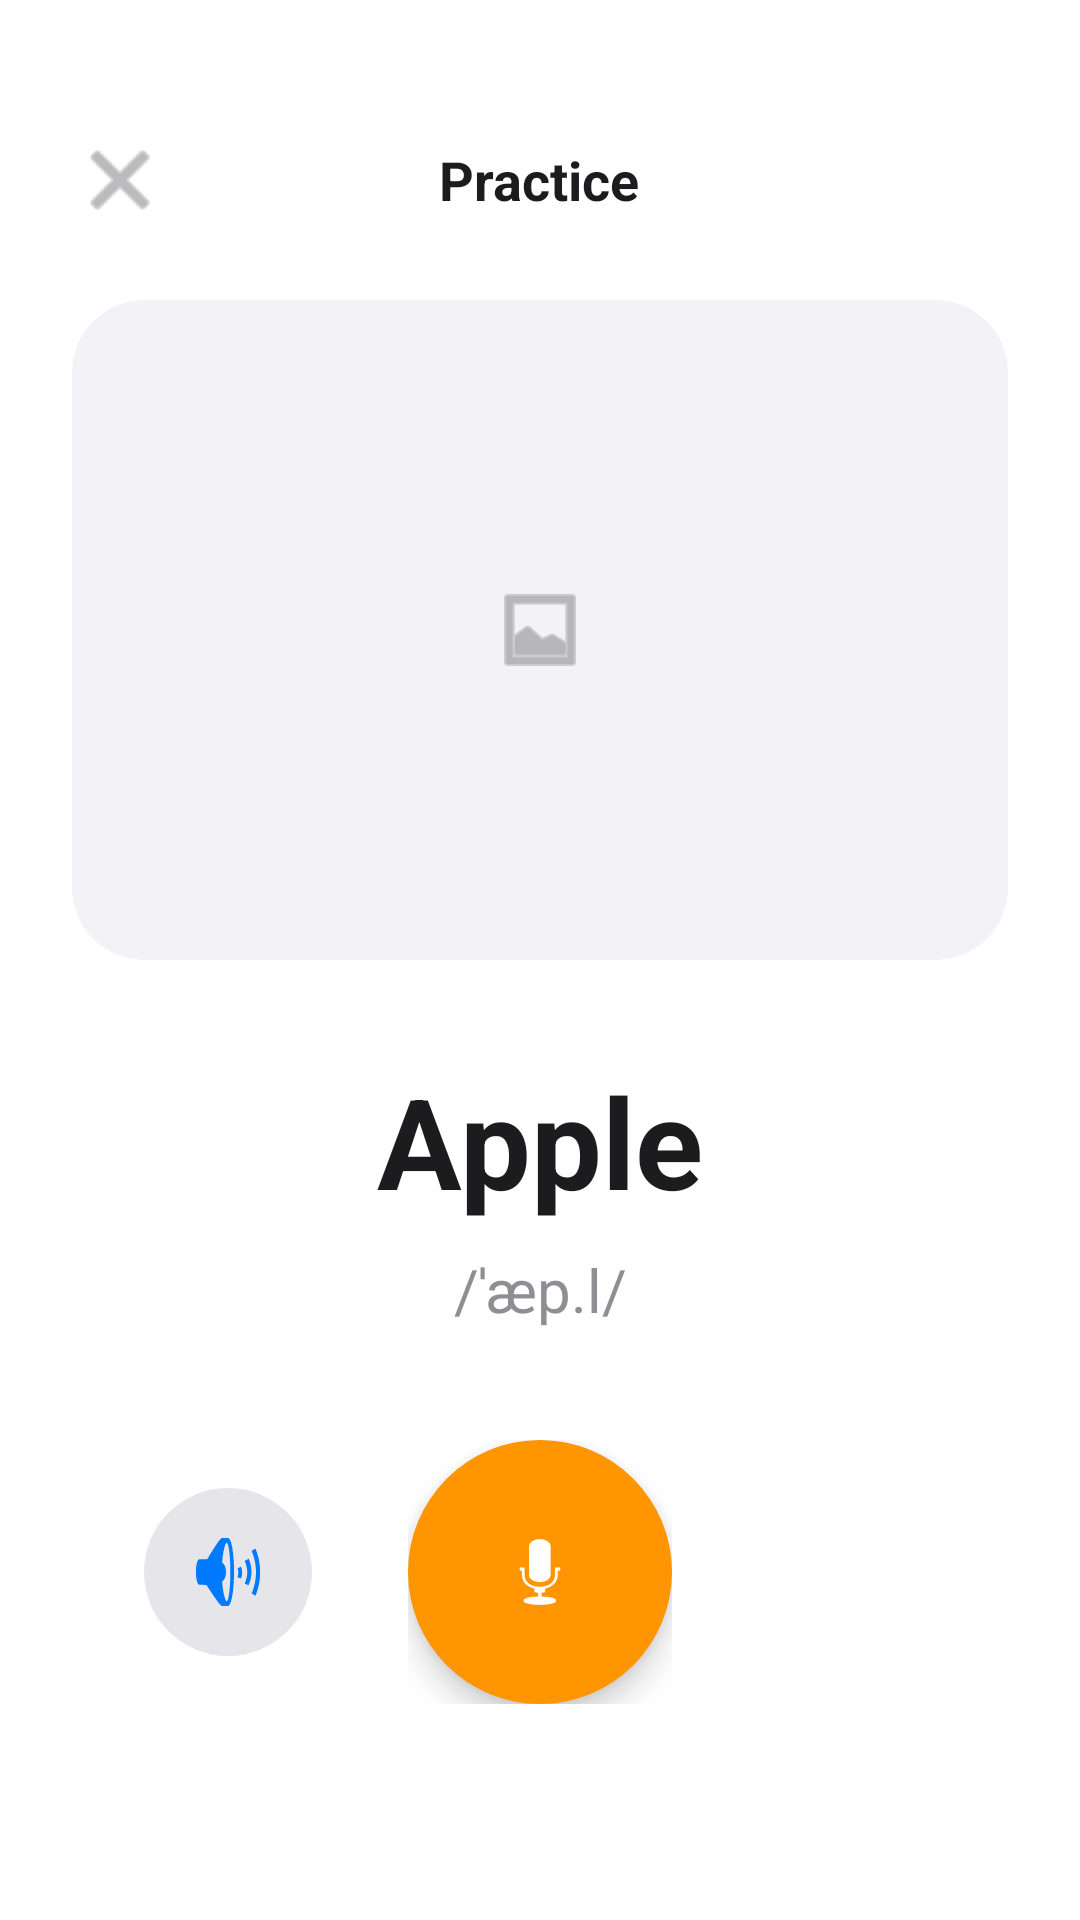

Reconstruct the res/layout file that produces this screen, plus the resources it refers to.
<!-- AndroidManifest.xml: application theme Theme.VisionVoice -->
<!-- res/layout/activity_practice.xml -->
<?xml version="1.0" encoding="utf-8"?>
<androidx.coordinatorlayout.widget.CoordinatorLayout 
    xmlns:android="http://schemas.android.com/apk/res/android"
    xmlns:app="http://schemas.android.com/apk/res-auto"
    android:layout_width="match_parent"
    android:layout_height="match_parent"
    android:background="@color/white">

    
    <LinearLayout
        android:layout_width="match_parent"
        android:layout_height="match_parent"
        android:orientation="vertical"
        android:padding="24dp">
        
        
        <FrameLayout
            android:layout_width="match_parent"
            android:layout_height="wrap_content"
            android:layout_marginTop="20dp">
            <ImageView
                android:id="@+id/btnClosePractice"
                android:layout_width="32dp"
                android:layout_height="32dp"
                android:src="@android:drawable/ic_menu_close_clear_cancel"
                app:tint="@color/text_secondary"/>
            <TextView
                android:layout_width="wrap_content"
                android:layout_height="wrap_content"
                android:layout_gravity="center"
                android:text="Practice"
                android:textSize="18sp"
                android:textStyle="bold"
                android:textColor="@color/text_primary"/>
        </FrameLayout>

        
        <androidx.cardview.widget.CardView
            android:layout_width="match_parent"
            android:layout_height="220dp"
            app:cardCornerRadius="24dp"
            app:cardElevation="0dp"
            app:cardBackgroundColor="@color/surface_gray"
            android:layout_marginTop="24dp">
            
            <ImageView
                android:id="@+id/ivTargetImage"
                android:layout_width="match_parent"
                android:layout_height="match_parent"
                android:scaleType="centerInside"
                android:src="@android:drawable/ic_menu_gallery"
                app:tint="@color/text_secondary"/> 
        </androidx.cardview.widget.CardView>

        
        <TextView
            android:id="@+id/tvTargetWord"
            android:layout_width="match_parent"
            android:layout_height="wrap_content"
            android:layout_marginTop="32dp"
            android:text="Apple"
            android:gravity="center"
            android:textSize="42sp"
            android:textStyle="bold"
            android:textColor="@color/text_primary"/>
        <TextView
            android:id="@+id/tvPhonetic"
            android:layout_width="match_parent"
            android:layout_height="wrap_content"
            android:layout_marginTop="8dp"
            android:text="/ˈæp.l/"
            android:gravity="center"
            android:textSize="20sp"
            android:textColor="@color/text_secondary"/>

        <Space android:layout_width="match_parent" android:layout_height="0dp" android:layout_weight="1"/>

        
        <LinearLayout
            android:layout_width="match_parent"
            android:layout_height="wrap_content"
            android:orientation="horizontal"
            android:gravity="center"
            android:layout_marginBottom="48dp">

            <ImageButton
                android:id="@+id/btnTTS"
                android:layout_width="56dp"
                android:layout_height="56dp"
                android:background="@drawable/bg_circle_gray"
                android:src="@android:drawable/ic_lock_silent_mode_off"
                app:tint="@color/brand_blue"/>

            <FrameLayout
                android:layout_width="wrap_content"
                android:layout_height="wrap_content"
                android:layout_marginHorizontal="32dp">
                <View
                    android:id="@+id/viewRipple"
                    android:layout_width="88dp"
                    android:layout_height="88dp"
                    android:background="@drawable/bg_circle_orange"
                    android:alpha="0.3"
                    android:visibility="invisible"/>
                <ImageButton
                    android:id="@+id/btnRecord"
                    android:layout_width="88dp"
                    android:layout_height="88dp"
                    android:background="@drawable/bg_circle_orange"
                    android:src="@android:drawable/ic_btn_speak_now"
                    app:tint="@color/white"
                    android:elevation="6dp"/>
            </FrameLayout>

            <View android:layout_width="56dp" android:layout_height="56dp"/> 
        </LinearLayout>
    </LinearLayout>

    
    <LinearLayout
        android:id="@+id/bottomSheetFeedback"
        android:layout_width="match_parent"
        android:layout_height="wrap_content"
        android:orientation="vertical"
        android:background="@color/white"
        android:padding="24dp"
        app:behavior_hideable="true"
        app:behavior_peekHeight="0dp"
        app:layout_behavior="com.google.android.material.bottomsheet.BottomSheetBehavior">

        <View
            android:layout_width="40dp"
            android:layout_height="4dp"
            android:background="#E0E0E0"
            android:layout_gravity="center_horizontal"
            android:layout_marginBottom="24dp"/>

        <LinearLayout
            android:layout_width="match_parent"
            android:layout_height="wrap_content"
            android:orientation="horizontal"
            android:gravity="center_vertical">
            
            <TextView
                android:layout_width="80dp"
                android:layout_height="80dp"
                android:background="@drawable/bg_circle_gray"
                android:gravity="center"
                android:text="85%"
                android:textColor="@color/success_green"
                android:textStyle="bold"
                android:textSize="20sp"/>
            <LinearLayout
                android:layout_width="0dp"
                android:layout_height="wrap_content"
                android:layout_weight="1"
                android:layout_marginStart="24dp"
                android:orientation="vertical">
                <TextView
                    android:text="Good Job!"
                    android:textSize="20sp"
                    android:textStyle="bold"
                    android:textColor="@color/text_primary"
                    android:layout_width="wrap_content"
                    android:layout_height="wrap_content"/>
            </LinearLayout>
        </LinearLayout>

        <TextView
            android:text="Phoneme Analysis"
            android:layout_marginTop="24dp"
            android:layout_marginBottom="12dp"
            android:textStyle="bold"
            android:layout_width="wrap_content"
            android:layout_height="wrap_content"/>

        <LinearLayout
            android:layout_width="match_parent"
            android:layout_height="wrap_content"
            android:orientation="horizontal">
            <TextView
                android:text="Ap"
                android:background="@drawable/bg_phoneme_correct"
                android:textColor="@color/success_green"
                android:paddingHorizontal="16dp"
                android:paddingVertical="8dp"
                android:textStyle="bold"
                android:layout_marginEnd="8dp"
                android:layout_width="wrap_content"
                android:layout_height="wrap_content"/>
            <TextView
                android:text="ple"
                android:background="@drawable/bg_phoneme_error"
                android:textColor="@color/error_red"
                android:paddingHorizontal="16dp"
                android:paddingVertical="8dp"
                android:textStyle="bold"
                android:layout_width="wrap_content"
                android:layout_height="wrap_content"/>
        </LinearLayout>

        <Button
            android:id="@+id/btnNextObject"
            android:layout_width="match_parent"
            android:layout_height="60dp"
            android:text="Next Object"
            android:backgroundTint="@color/brand_blue"
            android:layout_marginTop="32dp"/>
    </LinearLayout>

</androidx.coordinatorlayout.widget.CoordinatorLayout>
<!-- resources referenced by this layout -->
<resources>
  <color name="brand_blue">#007AFF</color>
  <color name="error_red">#FF3B30</color>
  <color name="success_green">#34C759</color>
  <color name="surface_gray">#F2F2F7</color>
  <color name="text_primary">#1C1C1E</color>
  <color name="text_secondary">#8E8E93</color>
  <color name="white">#FFFFFFFF</color>
  <!-- drawable bg_circle_gray (drawable) -->
  <shape xmlns:android="http://schemas.android.com/apk/res/android" android:shape="oval">
      <solid android:color="#E5E5EA" />
  </shape>
  <!-- drawable bg_circle_orange (drawable) -->
  <shape xmlns:android="http://schemas.android.com/apk/res/android" android:shape="oval">
      <solid android:color="@color/brand_orange" />
  </shape>
  <!-- drawable bg_phoneme_correct (drawable) -->
  <shape xmlns:android="http://schemas.android.com/apk/res/android" android:shape="rectangle">
      <solid android:color="@color/white" />
      <stroke android:width="1dp" android:color="@color/success_green"/>
      <corners android:radius="8dp" />
  </shape>
  <!-- drawable bg_phoneme_error (drawable) -->
  <shape xmlns:android="http://schemas.android.com/apk/res/android" android:shape="rectangle">
      <solid android:color="@color/error_red_light" />
      <stroke android:width="1dp" android:color="@color/error_red"/>
      <corners android:radius="8dp" />
  </shape>
  <style name="Theme.VisionVoice" parent="Theme.Material3.DayNight.NoActionBar">
          <item name="colorPrimary">@color/brand_blue</item>
          <item name="colorOnPrimary">@color/white</item>
          <item name="colorSecondary">@color/brand_orange</item>
          <item name="android:statusBarColor">@color/surface_gray</item>
          <item name="android:windowLightStatusBar">true</item>
      </style>
  <color name="brand_orange">#FF9500</color>
  <color name="error_red_light">#FFEBEA</color>
</resources>
